Photos from the image-classification dataset "images" in the GitHub repository 2026-1-NCC5/Projeto10. Its 6 classes are: acucar, arroz, cafe, feijao, macarrao, outros.

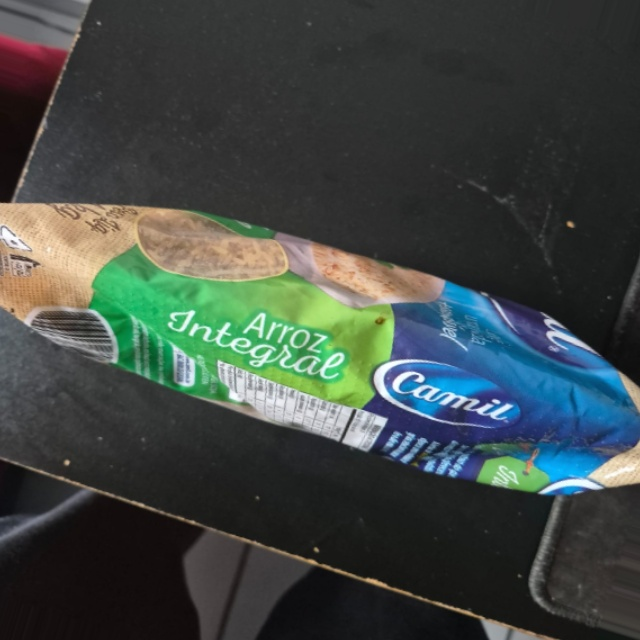
Label: arroz

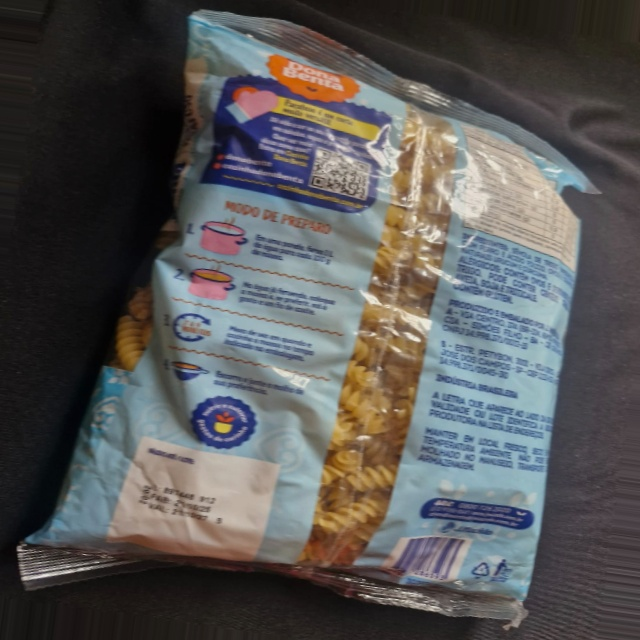
Label: outros

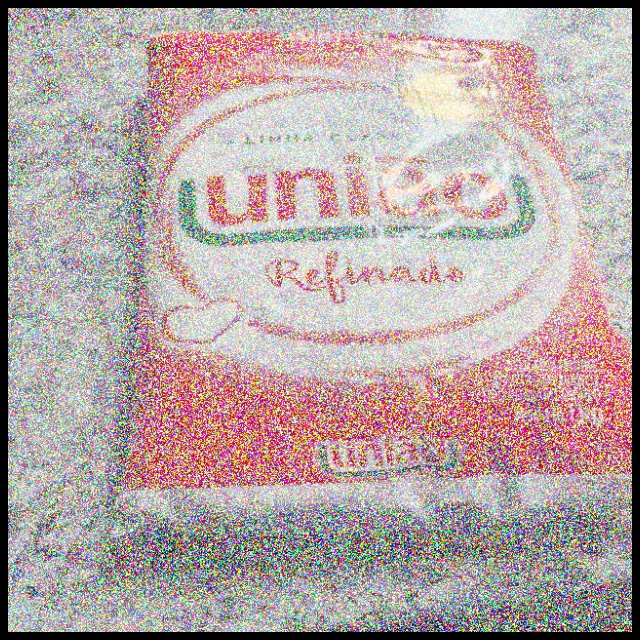
Label: acucar

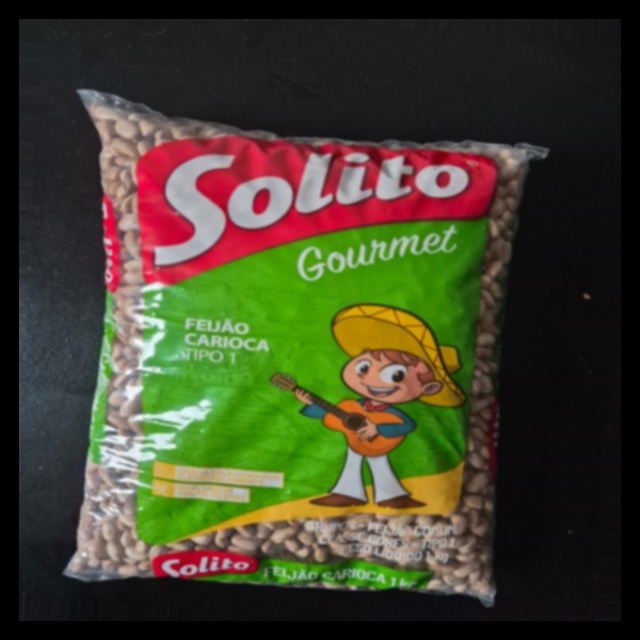
Label: feijao

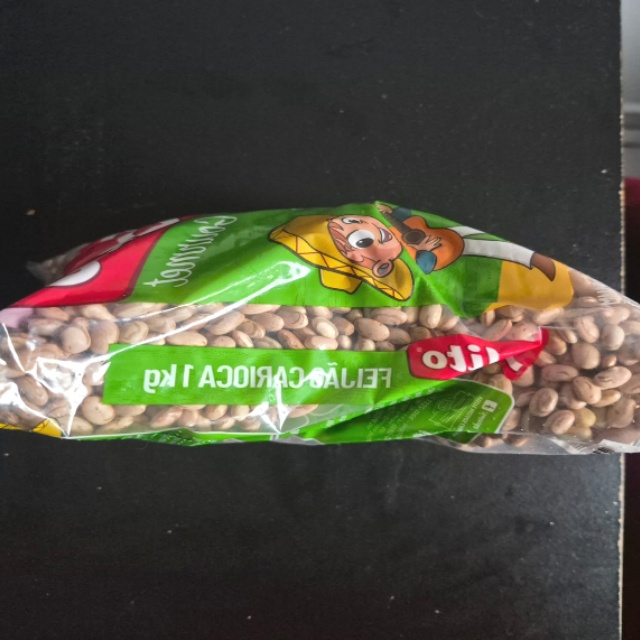
Label: feijao

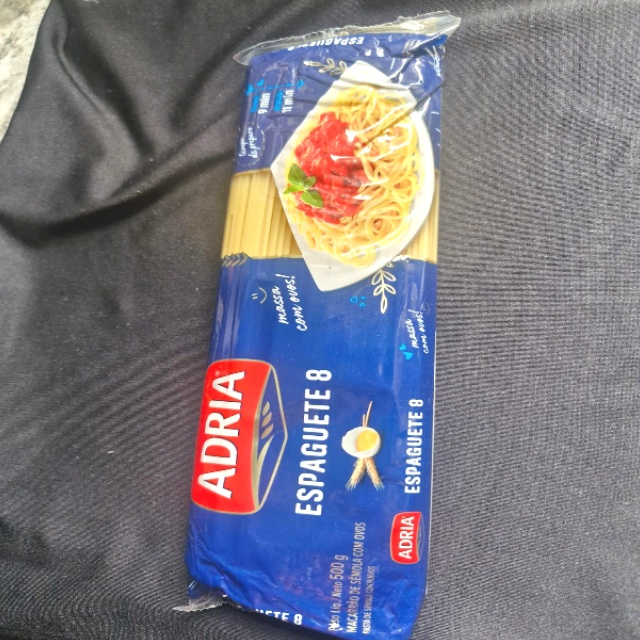
Label: outros
